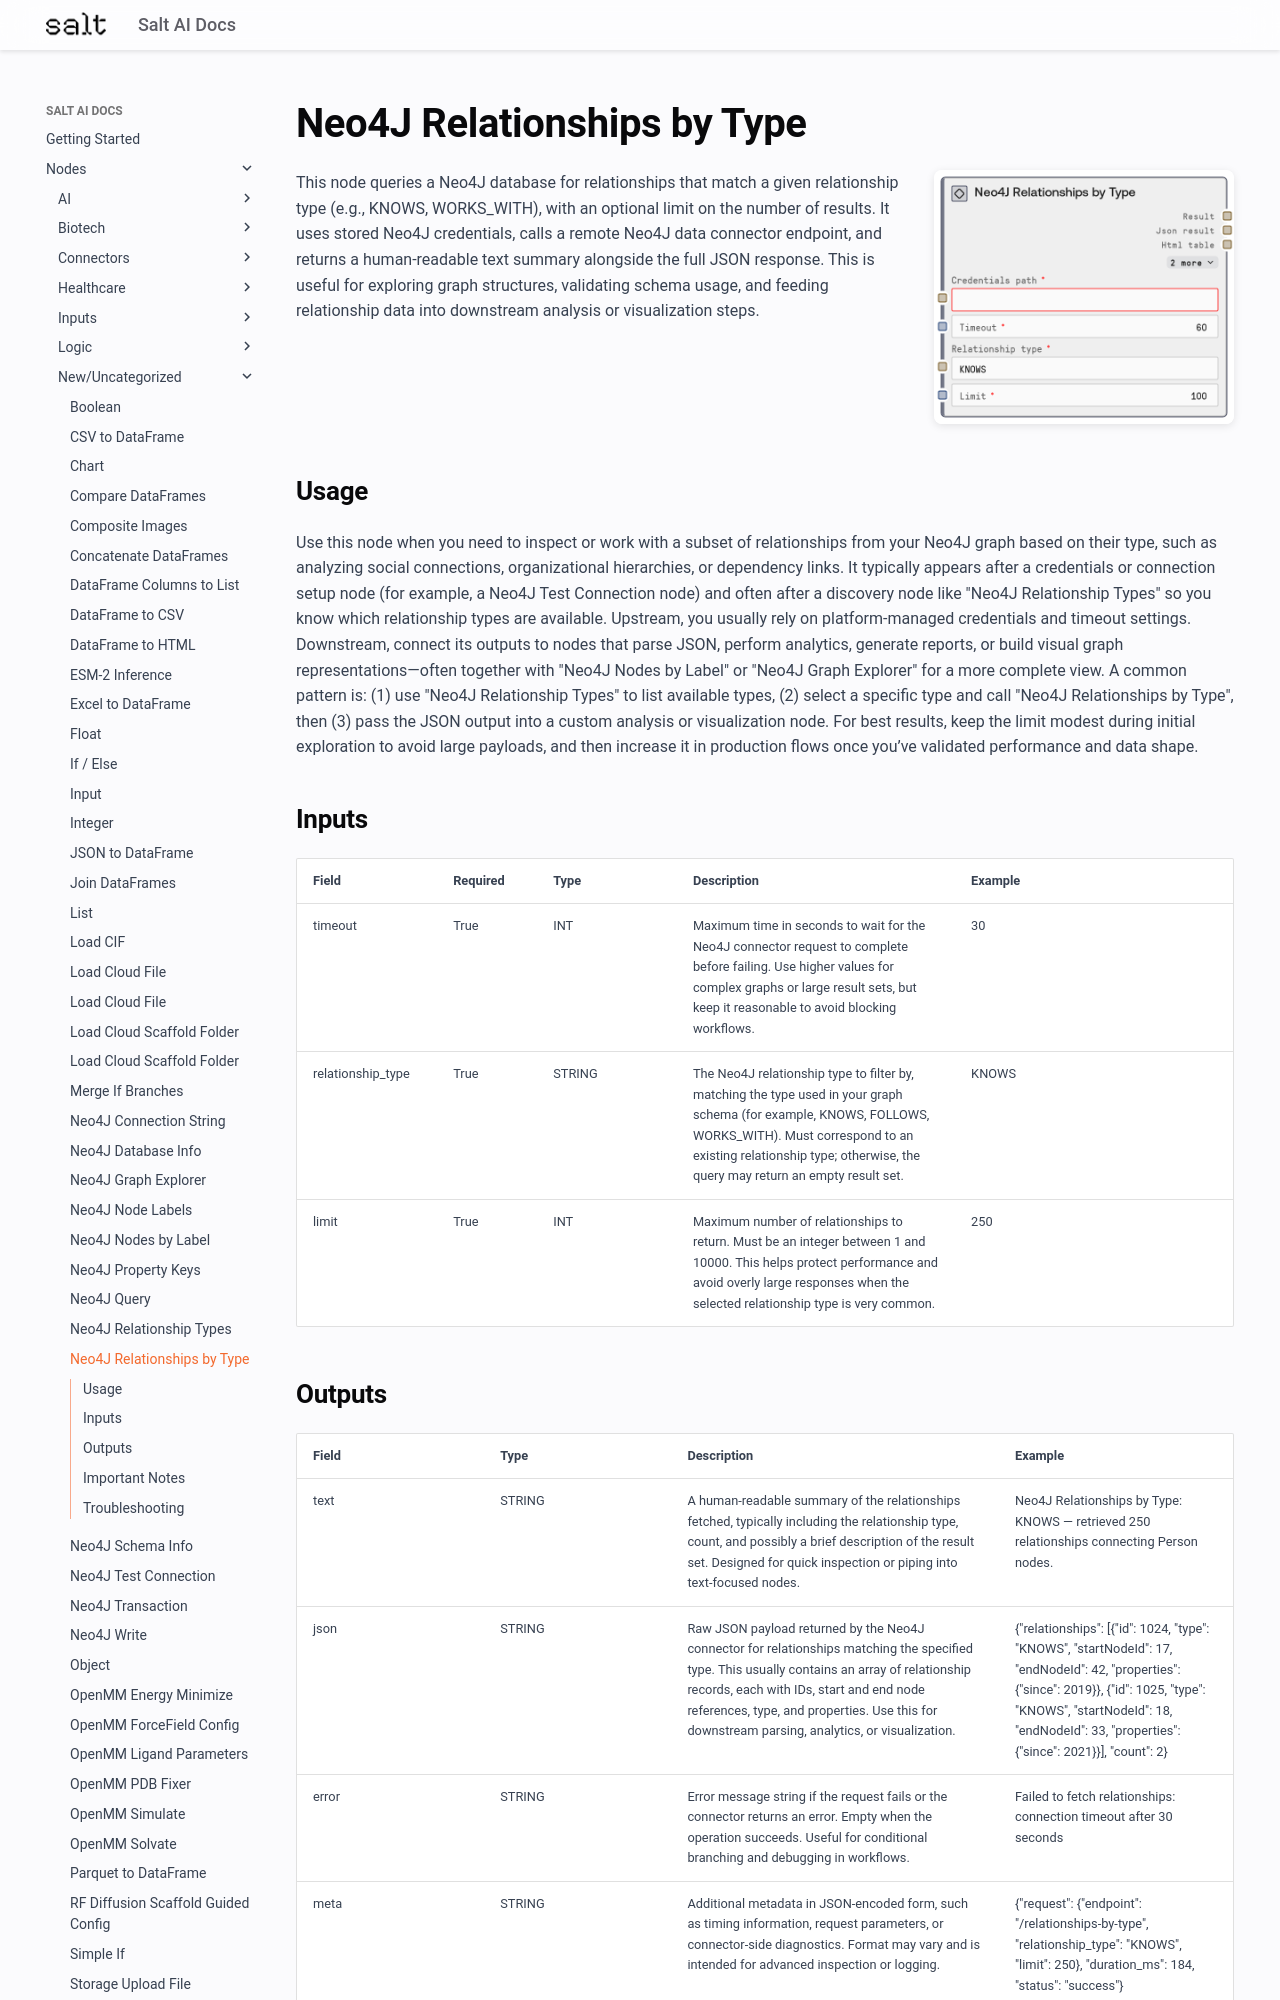

repository: get-salt-AI/SaltAI-Web-Docs · page: nodes/md/new-uncategorized/saltneo4jrelationshipsbytype/index.html · generator: mkdocs

# Neo4J Relationships by Type

<div style="display: flex; gap: 20px; align-items: flex-start; margin-bottom: 20px;">
<div style="flex: 1; min-width: 0;">

This node queries a Neo4J database for relationships that match a given relationship type (e.g., KNOWS, WORKS_WITH), with an optional limit on the number of results. It uses stored Neo4J credentials, calls a remote Neo4J data connector endpoint, and returns a human-readable text summary alongside the full JSON response. This is useful for exploring graph structures, validating schema usage, and feeding relationship data into downstream analysis or visualization steps.

</div>
<div style="flex: 0 0 300px;"><img src="../../../images/previews/new-uncategorized/saltneo4jrelationshipsbytype.png" alt="Preview" style="width: 100%; border-radius: 8px; box-shadow: 0 2px 8px rgba(0,0,0,0.1);" /></div>
</div>

## Usage

Use this node when you need to inspect or work with a subset of relationships from your Neo4J graph based on their type, such as analyzing social connections, organizational hierarchies, or dependency links. It typically appears after a credentials or connection setup node (for example, a Neo4J Test Connection node) and often after a discovery node like "Neo4J Relationship Types" so you know which relationship types are available. Upstream, you usually rely on platform-managed credentials and timeout settings. Downstream, connect its outputs to nodes that parse JSON, perform analytics, generate reports, or build visual graph representations—often together with "Neo4J Nodes by Label" or "Neo4J Graph Explorer" for a more complete view. A common pattern is: (1) use "Neo4J Relationship Types" to list available types, (2) select a specific type and call "Neo4J Relationships by Type", then (3) pass the JSON output into a custom analysis or visualization node. For best results, keep the limit modest during initial exploration to avoid large payloads, and then increase it in production flows once you’ve validated performance and data shape.

## Inputs

<div style="overflow-x: auto;">
<table style="table-layout: fixed; width: 100%;">
<colgroup>
<col style="width: 15%;">
<col style="width: 10%;">
<col style="width: 15%;">
<col style="width: 30%;">
<col style="width: 30%;">
</colgroup>
<thead><tr><th>Field</th><th>Required</th><th>Type</th><th>Description</th><th>Example</th></tr></thead>
<tbody>
<tr><td style="word-wrap: break-word;">timeout</td><td>True</td><td style="word-wrap: break-word;">INT</td><td style="word-wrap: break-word;">Maximum time in seconds to wait for the Neo4J connector request to complete before failing. Use higher values for complex graphs or large result sets, but keep it reasonable to avoid blocking workflows.</td><td style="word-wrap: break-word;">30</td></tr>
<tr><td style="word-wrap: break-word;">relationship_type</td><td>True</td><td style="word-wrap: break-word;">STRING</td><td style="word-wrap: break-word;">The Neo4J relationship type to filter by, matching the type used in your graph schema (for example, KNOWS, FOLLOWS, WORKS_WITH). Must correspond to an existing relationship type; otherwise, the query may return an empty result set.</td><td style="word-wrap: break-word;">KNOWS</td></tr>
<tr><td style="word-wrap: break-word;">limit</td><td>True</td><td style="word-wrap: break-word;">INT</td><td style="word-wrap: break-word;">Maximum number of relationships to return. Must be an integer between 1 and 10000. This helps protect performance and avoid overly large responses when the selected relationship type is very common.</td><td style="word-wrap: break-word;">250</td></tr>
</tbody>
</table>
</div>
